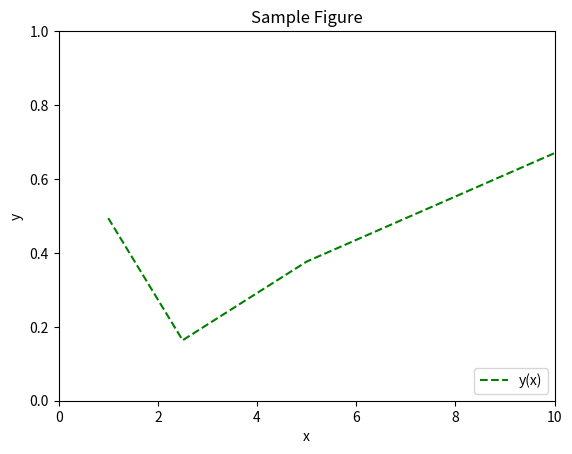
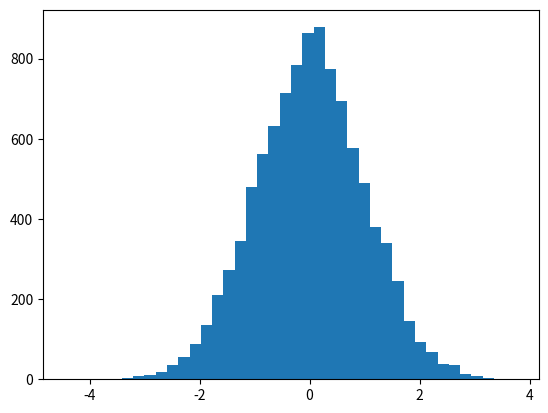
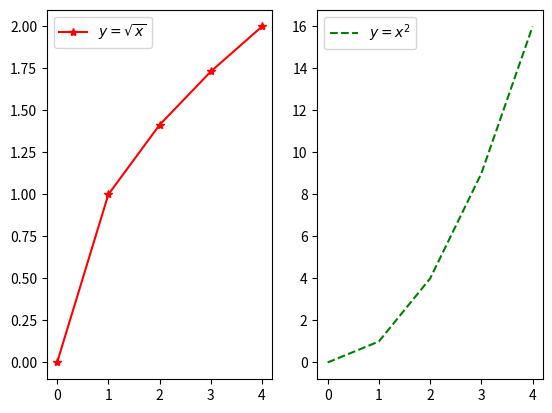
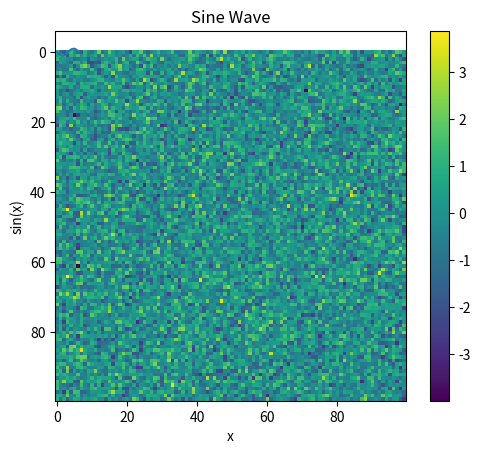
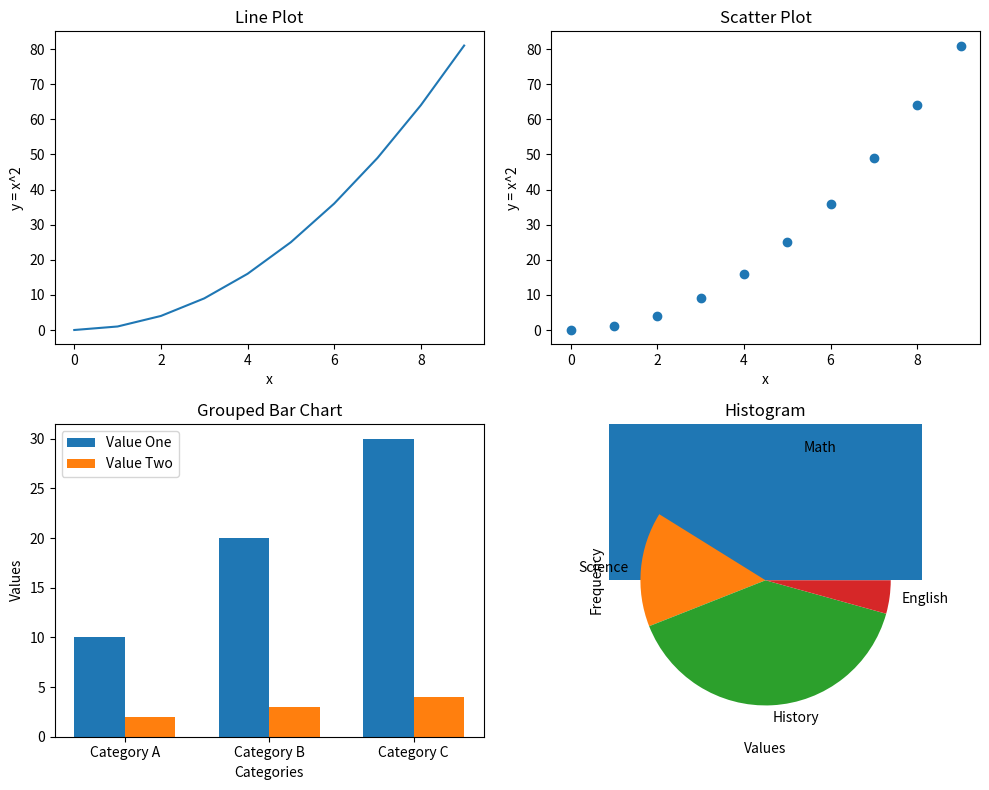

Write the Python code that produced these figures, in order.
# -*- coding: utf-8 -*-
"""Numpy_and_Plotting.ipynb

Automatically generated by Colab.

Original file is located at
    https://colab.research.google.com/drive/1TMdpwmzpP9lQa_ASliBFhahRBgod0zSL

# Numpy and Matplotlib


---




**Numpy** is a numerical calculus and algebra package that is widely used, notably providing the *array* (vector/matrix format) type used in almost all numerical projects.  [Documentation](https://numpy.org/doc/stable/) and [Reference](https://numpy.org/doc/stable/reference/index.html)


**Matplotlib** is a module for generating 2D and 3D graphics. [Documentation ](https://matplotlib.org/stable/contents.html)


It is common to import them with the respective nicknames **np** and **plt** (for `matplotlib.pyplot`).
"""

# Commented out IPython magic to ensure Python compatibility.
import numpy as np
import matplotlib.pyplot as plt

# %matplotlib inline

"""The last line `%matplotlib inline` is a command for Jupyter to indicate that we want our figures in the notebook and not in a separate window.

## Numpy *arrays*

In Numpy, the type *array* is used for vector, matrices, tensors (a matrix type also exists but is more seldomly used).

Numpy arrays can be defined either directly from a list or outputted by a function.


### One-dimensional arrays
"""

x = np.array([1, 2.5, 5, 10])
print(x,type(x))

y = np.random.rand(4)
print(y,type(y))

"""## Plotting

Visualizing the data is quite simple with pyplot:
* Initialize a figure with  `plt.figure()`
* Plot something with ... `plt.plot` (see the [documentation](https://matplotlib.org/stable/api/_as_gen/matplotlib.pyplot.html?highlight=pyplot#module-matplotlib.pyplot) )
* Fix labels, titles, axes
* Eventually save the result with `plt.savefig`
* Show the figure with `plt.show()`
"""

plt.figure()

plt.plot(x,y, 'g--', label='y(x)')

plt.legend(loc='lower right')
plt.xlabel('x')
plt.ylabel('y')
plt.title('Sample Figure')
plt.xlim([0, 10])
plt.ylim([0, 1])
plt.show()

"""## Matrices

Matrices are simply 2D arrays. Since vectors and matrices share the same type, the notion of *shape* is very important.
"""

M = np.array([[0.25, 6.2, 1, 10],[12, 6.2, 6, -5.3]])
print(M,type(M))

print(x,type(x))

"""* The `size` of an array is the number of elements while the `shape` gives how they are arranged."""

print(x.size)  # or equivalently np.size(x)
print(M.size)

print(x.shape)  # or equivalently np.shape(x)
print(M.shape)

"""* The element access, assignment, type, copy is common and similar to the list type."""

print(x)
print(x[2],x[-1])
print(x[::-1])
x[0] = 6.1554
print(x)

v = x
w = np.copy(x)
print(v)
x[0]=1
print(v)
print(w)

print(M)
print(M[1,2],type(M[1,2]))
print(M[1,:],type(M[1,:]),M[1,:].shape)
print(M[1])
print(M[:,0])

"""Advanced access to content and modification is possible"""

x = np.array([1, 2.5, 5, 10])
ind = [0,2,3]
print(x[ind])

"""### Advanced array properties [*]


An array has a *type* that can be accessed with <tt>dtype</tt>, it the combination of a base type (<tt>int, float, complex, bool, object,</tt> etc.) and a precision in bits (<tt>int64, int16, float128, complex128</tt>)
"""

print(x.dtype)

"""Array only accept they casting to their own type. However, the type of an array can be changed."""

try:
    x[0] = 1 + 2.0j
except Exception as e:
    print(e)

y = x.astype(complex)
y[0] = 1 + 2.0j
print(y,type(y),y.dtype)

"""## Numpy array generation

See the corresponding [documentation](https://numpy.org/doc/stable/user/basics.creation.html)

### Number sequences


`arange` returns an array of evenly spaced number from `start` to (at most) `stop` with a fixed jump `step`


`linspace` returns an array of evenly spaced number from `start` to (exactly) `stop` with a fixed number of points `num`
"""

x = np.arange(0, 10, 1.5)
print(x,type(x))

y = np.linspace(0, 10, 25)
print(y,type(y))

"""### Zeros and Ones


`zeros` returns an array (of floats) of zeros  of the precised `shape`

`ones`  returns an array (of floats) of ones  of the precised `shape`

`eye`  returns a square 2D-array (of floats) with ones on the diagonal and zeros elsewhere  
"""

x = np.zeros(3)
print(x,x.shape,type(x),x.dtype)

x = np.zeros((3,))
print(x,x.shape,type(x),x.dtype)

try:
    x = np.zeros(3,3) # This causes an error as 3,3 is not a shape, it is (3,3) -> double parentheses
except Exception as error:
    print(error)

print(x,x.shape,type(x),x.dtype)

x = np.zeros((3,3))
print(x,x.shape,type(x),x.dtype)

y = np.ones(2)
y

M = np.eye(3)
print(M,M.shape,type(M),M.dtype)

"""### Random data


Random arrays can be generated by Numpy's [random](https://numpy.org/doc/stable/reference/random/index.html) module.


`rand` returns an array (of floats) of uniformly distributed numbers in [0,1)  of the precised dimension

`randn`  returns an array (of floats) of numbers from the normal distribution of the precised dimension

`randint`  returns an array (of floats) of integers from the discrete uniform distribution
"""

np.random.rand(5)

np.random.randn(5,2)

np.random.randint(0,100,size=(10,))

a = np.random.randn(10000)
plt.figure()
plt.hist(a,40) # histogram of a with 40 bins
plt.show()

"""## Operations on Matrices and vectors

"""

v = np.arange(0, 5)
print(v)

v * 2

v + 2.5

square = v**2
root = np.sqrt(v)
print(square,root)

plt.figure()
plt.subplot(1,2,2)
plt.plot(square,'g--', label='$y = x^2$')
plt.legend(loc=0)
plt.subplot(1,2,1)
plt.plot(root, 'r*-', label='$y = \sqrt{x}$')
plt.legend(loc=2)
plt.show()

A = np.array([[n+m*10 for n in range(5)] for m in range(4)])
print(A)

A*2

A+2.5

"""Matrices can be visualized as images."""

C = np.random.randn(100,100)
plt.figure()
plt.imshow(C)
plt.colorbar()
plt.show()

"""## Matrix and vector operations



*Warning:* Operation symbols `+   -   *  /` correspond to *elementwise* operations! To perform, matrix/vector multiplication, dedicated function must be used.

### Elementwise operations
"""

A = np.array([[n+m*10 for n in range(5)] for m in range(4)])
v = np.random.randint(0,5,5)
print(A,v)

A*A

v*v

A*v

"""### Transposition

It can be useful to transpose, it is simply done by suffixing `.T` (or equivalently using the function `np.transpose`). Similarly `.H` is the Hermitian conjugate,  `.imag`  `.real` are the real and imaginary parts and  `.abs` the modulus (their *full* versions are respectively `np.conjugate`, `np.imag`, etc.)
"""

print(A,A.shape)
print(A.T,A.T.shape)

"""### Matrix/vector operations

$y=Av$ can be obtained by `y = A.dot(v)` (or equivalently `y = np.dot(A,v)`). This methods works for array with *compatible shape* (matrix-matrix, matrix-vector, vector-matrix, vector-vector, etc).

"""

y = np.dot(A,v)
print(A,A.shape,v,v.shape)
print(y,type(y),y.shape)

"""Example of vector-vector multiplication i.e. a scalar product"""

s = v.dot(v)
print(v, s, type(s))

"""Example of non-compatible shapes"""

try:
    A2 = np.dot(A,A)
except Exception as error:
    print(error)

A3 = np.dot(A,A.T)
print(A3,A3.shape)

"""From a vector $v$, one can form the matrix $P=v v^T$ by `A=v.outer(v)` (or equivalently `np.outer(v,v)`)"""

P = np.outer(v,v)
print(P)

"""### Useful Functions

See the Documentation on [arrays](https://numpy.org/doc/stable/reference/arrays.ndarray.html)  and  [array creation](https://numpy.org/doc/stable/reference/routines.array-creation.html).

*Warning:* Modificators such as transpose, reshape, etc. do not modify the matrix, if you want to keep the result of the operation, you have to assign a variable to it. The notable exceptions are precised as *in-place* in the documentation.
"""

A.reshape((2,10))

print(A)

B = A.flatten()
print(B)

print(A.trace(),A.max(),A.argmax())

"""Some functions may be taken with respects to the columns with <tt>axis=0</tt> or lines with <tt>axis=1</tt>."""

print(A.mean(),A.mean(axis=0),A.mean(axis=1))

print(A.var(),A.var(axis=0),A.std(axis=1))

"""### Repetition, concatenation"""

a = np.array([[1, 2], [3, 4]])
a

b = np.array([[5, 6]])
b

np.concatenate((a, b), axis=0)

np.concatenate((a, b.T), axis=1)

np.vstack((a,b))

np.hstack((a,b.T))

"""### Iterating on arrays"""

v = np.array([1,2,3,4])

for element in v:
    print(element)

a = np.array([[1,2], [3,4]])

for row in a:
    print("row", row)

    for element in row:
        print(element)

"""<tt>enumerate</tt> can be used to get indexes along with elements."""

for row_idx, row in enumerate(a):
    print("row_idx", row_idx, "row", row)

    for col_idx, element in enumerate(row):
        print("col_idx", col_idx, "element", element)

        # update the matrix a: square each element
        a[row_idx, col_idx] = element ** 2

a

"""# 3- Linear Algebra


Numpy comes with an efficient linear algebra module named `linalg` (see the [documentation](https://numpy.org/doc/stable/reference/routines.linalg.html) ). As in many languages, the more vectorized the operations are, the more efficient.

## Decompositions


* *QR:* `linalg.qr` Factor the matrix $A$ as $QR$, where $Q$ is orthonormal and $R$ is upper-triangular.
* *Cholesky:* `linalg.cholesky` Return the Cholesky decomposition, $L L^H$, of the square matrix $A$, where $L$ is lower-triangular. $A$ must be Hermitian and positive-definite. Only $L$ is actually returned.
* *SVD:* `linalg.svd`  Factors the matrix $A$ as $U  \text{diag}(s) V$, where $U$ and $V$ are unitary and $s$ is a 1-d array of $A$‘s singular values.


"""

A = np.random.randn(3,2)

Q, R = np.linalg.qr(A)
print(A)

print('\n')
print(Q)

print('\n')
print(R)

import numpy as np

A = np.array([[1, 2],
              [3, 4],
              [5, 6]])

Q, R = np.linalg.qr(A)

print("Q Matrix:\n", Q)
print("R Matrix:\n", R)

np.allclose(A, np.dot(Q, R)) # check that A=QR

U, s, V = np.linalg.svd(A)
print(U.shape, V.shape, s.shape)

S = np.zeros(A.shape)
S[:A.shape[1], :A.shape[1]] = np.diag(s)
np.allclose(A, np.dot(U, np.dot(S, V)))

"""By default, $U$ and $V$ have the shapes $(M, M)$ and $(N, N)$  respectively if $A$ is $(M,N)$. If `full_matrices=False` is passed, the shapes are $(M, K)$ and $(K, N)$, respectively, where $K = min(M, N)$."""

U, s, V = np.linalg.svd(A, full_matrices=False)
print(U.shape, V.shape, s.shape)

S = np.diag(s)
np.allclose(A, np.dot(U, np.dot(S, V)))

"""## Eigenvalues

`linalg.eig` compute the eigenvalues and right eigenvectors of a square array and is the main function (`linalg.eigvals` computes eigenvalues of a non-symmetric array, `linalg.eigh` returns eigenvalues and eigenvectors of a symmetric or Hermitian array).
"""

A = np.array([[1, -1], [1, 1]])
print(A)
l, v = np.linalg.eig(A)
print(l); print(v)

A.dot(v[:,0])

"""We can check that $Ax= \lambda x$."""

np.allclose(A.dot(v[:,0]),l[0]*v[:,0])

"""## Norms and other numbers

The function `linalg.norm` is able to return one of eight different matrix norms, or one of an infinite number of vector norms (described below), depending on the value of the `ord` parameter.

<table border="1" class="docutils">
<colgroup>
<col width="8%" />
<col width="47%" />
<col width="44%" />
</colgroup>
<thead valign="bottom">
<tr class="row-odd"><th class="head">ord</th>
<th class="head">norm for matrices</th>
<th class="head">norm for vectors</th>
</tr>
</thead>
<tbody valign="top">
<tr class="row-even"><td>None</td>
<td>Frobenius norm</td>
<td>2-norm</td>
</tr>
<tr class="row-odd"><td>&#8216;fro&#8217;</td>
<td>Frobenius norm</td>
<td>&#8211;</td>
</tr>
<tr class="row-even"><td>&#8216;nuc&#8217;</td>
<td>nuclear norm</td>
<td>&#8211;</td>
</tr>
<tr class="row-odd"><td>inf</td>
<td>max(sum(abs(x), axis=1))</td>
<td>max(abs(x))</td>
</tr>
<tr class="row-even"><td>-inf</td>
<td>min(sum(abs(x), axis=1))</td>
<td>min(abs(x))</td>
</tr>
<tr class="row-odd"><td>0</td>
<td>&#8211;</td>
<td>sum(x != 0)</td>
</tr>
<tr class="row-even"><td>1</td>
<td>max(sum(abs(x), axis=0))</td>
<td>as below</td>
</tr>
<tr class="row-odd"><td>-1</td>
<td>min(sum(abs(x), axis=0))</td>
<td>as below</td>
</tr>
<tr class="row-even"><td>2</td>
<td>2-norm (largest sing. value)</td>
<td>as below</td>
</tr>
<tr class="row-odd"><td>-2</td>
<td>smallest singular value</td>
<td>as below</td>
</tr>
<tr class="row-even"><td>other</td>
<td>&#8211;</td>
<td>sum(abs(x)$^{ord}$)$^{(1./ord)}$</td>
</tr>
</tbody>
</table>
"""

a = np.arange(9) - 4
B = a.reshape((3, 3))

print(a)
print("none \t",np.linalg.norm(a))
print("2 \t",np.linalg.norm(a,ord=2))
print("1 \t",np.linalg.norm(a,ord=1))
print("inf \t",np.linalg.norm(a,ord=np.inf))
print("0 \t",np.linalg.norm(a,ord=0))

print(B)
print("none \t",np.linalg.norm(B))
print("2 \t",np.linalg.norm(B,ord=2))
print("1 \t",np.linalg.norm(B,ord=1))
print("inf \t",np.linalg.norm(B,ord=np.inf))
print("fro \t",np.linalg.norm(B,ord='fro'))

"""Other useful function include the condition number `linalg.cond`, or rank `linalg.matrix_rank` ."""

A = np.array([[1, 0, -1], [0, 1, 0], [1, 0, 1]]) # some matrix
I = np.eye(4) # identity
Def =  np.eye(4); Def[0,0]=0 # rank deficient

print(np.linalg.cond(A), np.linalg.cond(I))

np.linalg.cond(Def)

print(np.linalg.matrix_rank(A), np.linalg.matrix_rank(I), np.linalg.matrix_rank(Def))

"""#Practice Tasks"""

#Create a NumPy array of integers from 1 to 10.
int_array = np.arange(1,11)
print(int_array)
int_array.reshape(2,5)

#Use the .reshape() method to change the shape of the array to a 2x5 matrix.

#Create a 5x5 NumPy array filled with random integers between 1 and 100.
five_by_five = np.random.randint(1,100,size=(5,5))
print(f"five_by_five{five_by_five}")

#Extract the middle 3x3 section of the array using slicing.
middle = five_by_five[1:4]
print(f"Middle{middle}")

#Given two arrays: a = np.array([1, 2, 3, 4, 5]) and b = np.array([6, 7, 8, 9, 10]), compute the element-wise sum, difference, product, and division of a and b.
a = np.array([1, 2, 3, 4, 5])
b = np.array([6, 7, 8, 9, 10])

# Element-wise sum
sum_result = a + b

# Element-wise difference
difference = a - b

# Element-wise product
product = a * b

# Element-wise division
division = a / b

print("Element-wise Sum:", sum_result)
print("Element-wise Difference:", difference)
print("Element-wise Product:", product)
print("Element-wise Division:", division)

#Plot the sine wave for x values ranging from 0 to 2*pi. Use 100 points and display the plot with appropriate labels for the x and y axes.
sine_wave = np.linspace(0, 2 * np.pi, 100)

# print(sine_wave,"\n")
plt.plot(sine_wave, np.sin(sine_wave))
plt.xlabel('x')
plt.ylabel('sin(x)')
plt.title('Sine Wave')
plt.show()

import matplotlib.pyplot as plt
import numpy as np

x = np.arange(0, 10)
y = x**2

categories = ["Category A", "Category B", "Category C"]
value_one = [10, 20, 30]
value_two = [2, 3, 4]

x_indices = np.arange(len(categories))  # Numeric x locations for the groups
bar_width = 0.35  # Width of each bar

plt.figure(figsize=(10, 8))

# Line Plot
plt.subplot(2, 2, 1)
plt.plot(x, y)
plt.xlabel('x')
plt.ylabel('y = x^2')
plt.title('Line Plot')

# Scatter Plot
plt.subplot(2, 2, 2)
plt.scatter(x, y)
plt.xlabel('x')
plt.ylabel('y = x^2')
plt.title('Scatter Plot')

# Grouped Bar Chart
plt.subplot(2, 2, 3)
plt.bar(x_indices - bar_width/2, value_one, width=bar_width, label='Value One')
plt.bar(x_indices + bar_width/2, value_two, width=bar_width, label='Value Two')
plt.xticks(x_indices, categories)  # Set category names on x-axis
plt.xlabel('Categories')
plt.ylabel('Values')
plt.title('Grouped Bar Chart')
plt.legend()

# Histogram
plt.subplot(2, 2, 4)
plt.hist(np.random.randn(1000), bins=30)
plt.xlabel('Values')
plt.ylabel('Frequency')
plt.title('Histogram')

plt.tight_layout()
plt.show()

#Create a NumPy array of 50 random numbers. Use np.mean(), np.median(), and np.std() to compute the mean, median, and standard deviation of the array.
temp_array = np.random.randn(50)
print(temp_array)
print(np.mean(temp_array))
print(np.median(temp_array))
print(np.std(temp_array))

#Plot a pie chart showing the distribution of data in a given list of categories, e.g., ['Math', 'Science', 'History', 'English'], with random values for each category.
subject = ['Math', 'Science', 'History', 'English']
marks = np.random.randint(1,100,4)

plt.pie(marks,labels=subject)
plt.show()

#Create a 3x3 matrix filled with random integers between 1 and 10.
M3 = np.random.randint(1,210,size=(3,3))
print(M3,"\n")

#Transpose the matrix and then find the sum of each column.
t_of_M3 = M3.T
t_of_M3

#Write a function that takes a NumPy array and returns the array after squaring all the elements.
a = np.arange(1,10)
squared_a = np.square(a)
print(squared_a)

#Create a 5x5 NumPy array with random values and introduce some NaN (Not a Number) values.
import numpy as np

# Step 1: Create a 5x5 array with random values
arr = np.random.rand(5, 5)

# Step 2: Introduce NaN values at random positions
# Let's introduce 5 NaNs randomly
num_nans = 5
indices = np.random.choice(arr.size, num_nans, replace=False)
arr.flat[indices] = np.nan

print(arr,"\n")

#Use NumPy functions to fill in the NaN values with the column mean of the array.
mean = np.nanmean(arr,axis=0)

ncol = np.where(np.isnan(arr))

arr[ncol] = mean[ncol[1]]

print(arr)

